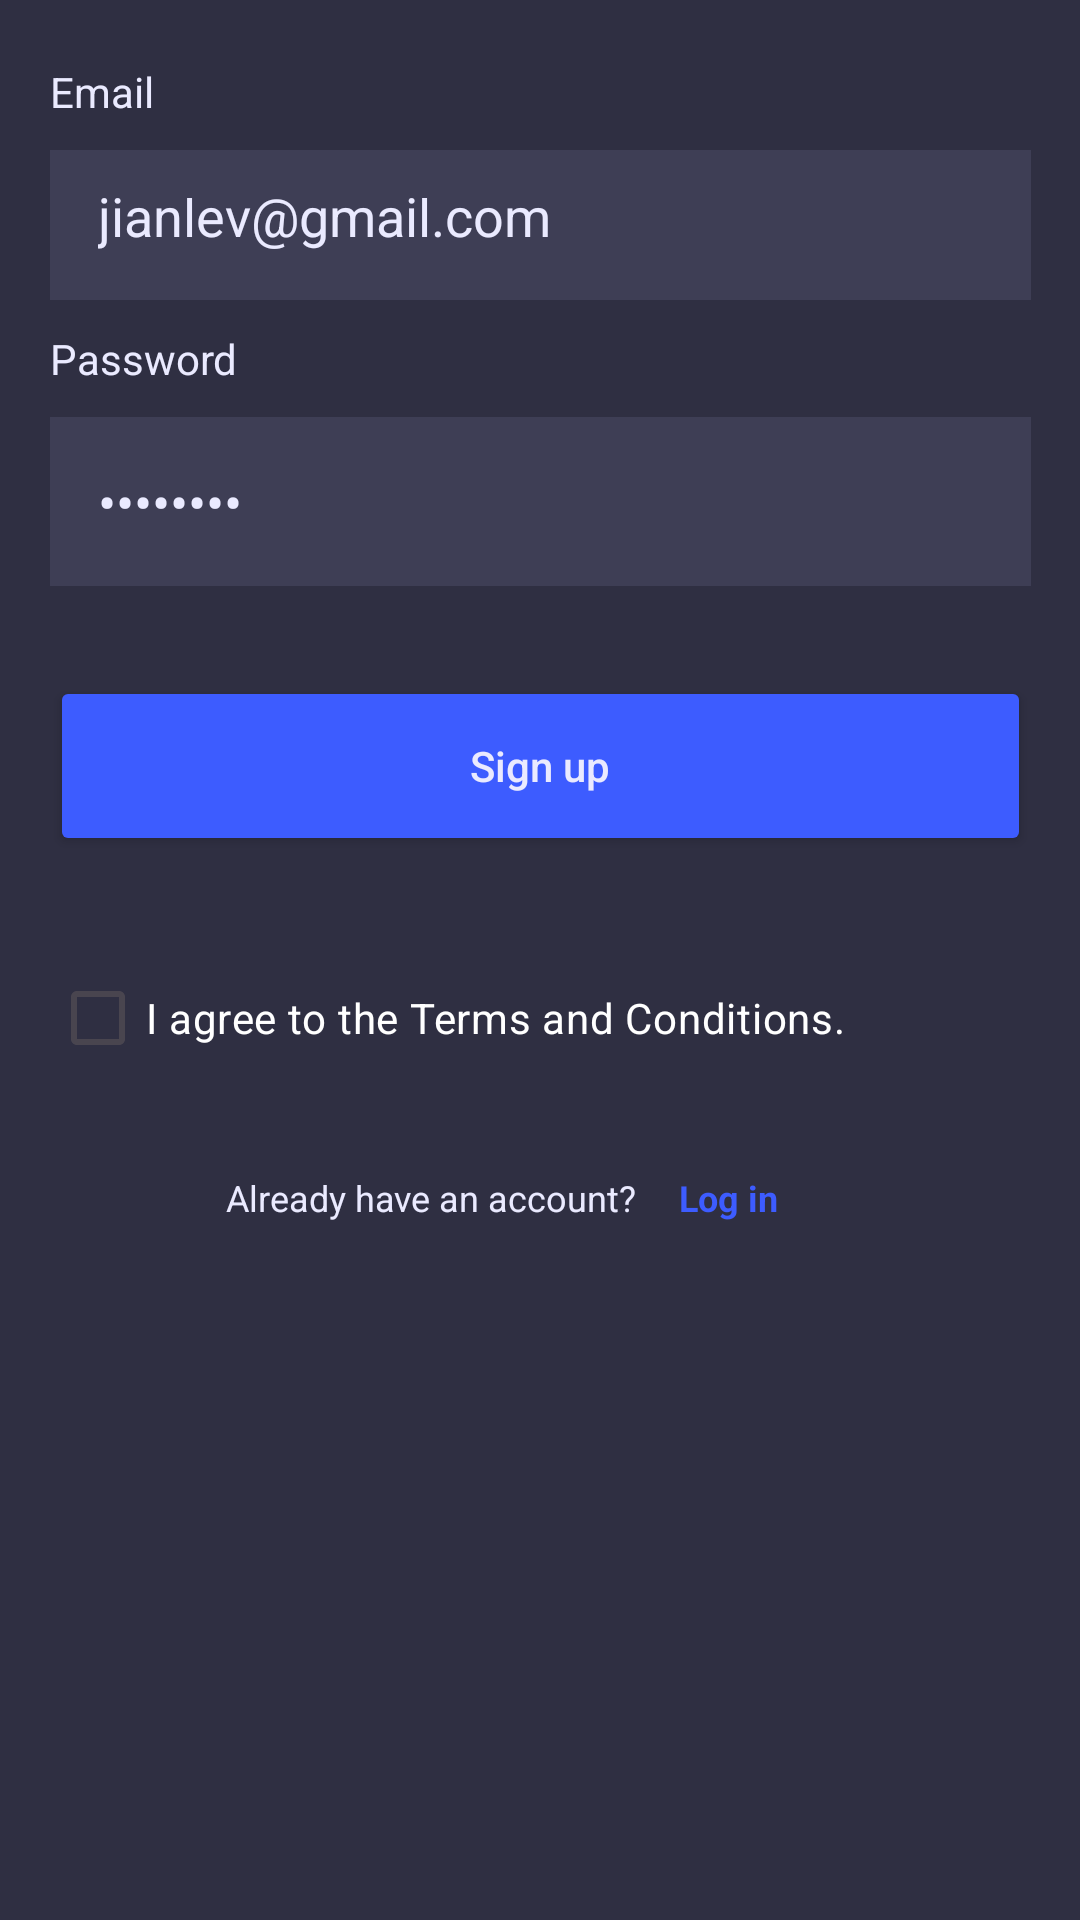

Layout XML and referenced resources for this Android screen:
<!-- AndroidManifest.xml: application theme Theme.SolutionsProject -->
<!-- res/layout/bottom_sheet_signup.xml -->
<?xml version="1.0" encoding="utf-8"?>
<androidx.constraintlayout.widget.ConstraintLayout xmlns:android="http://schemas.android.com/apk/res/android"
    xmlns:app="http://schemas.android.com/apk/res-auto"
    android:id="@+id/modalBottomSheetContainer"
    android:layout_width="match_parent"
    android:layout_height="match_parent"
    android:background="@color/bg_dark_theme_1">

    <View
        android:id="@+id/modal_background"
        android:layout_width="match_parent"
        android:layout_height="670dp"
        android:background="@color/bg_dark_theme_2"
        android:contentDescription="rectangle_8"
        app:layout_constraintBottom_toBottomOf="parent"
        app:layout_constraintEnd_toEndOf="parent"
        app:layout_constraintStart_toStartOf="parent" />

    <LinearLayout
        android:layout_width="wrap_content"
        android:layout_height="wrap_content"
        android:layout_marginTop="10dp"
        android:layout_marginBottom="10dp"
        android:orientation="vertical"
        app:layout_constraintBottom_toTopOf="@+id/modal_background"
        app:layout_constraintEnd_toEndOf="parent"
        app:layout_constraintHorizontal_bias="0.278"
        app:layout_constraintStart_toStartOf="parent"
        app:layout_constraintTop_toTopOf="parent"
        app:layout_constraintVertical_bias="0.592">

        <TextView
            android:id="@+id/modal_header"
            android:layout_width="wrap_content"
            android:layout_height="wrap_content"
            android:text="SignUp"
            android:textColor="@color/text_primary"
            android:textSize="32sp"
            android:textStyle="bold" />

        <TextView
            android:id="@+id/modal_sub_header"
            android:layout_width="260.2dp"
            android:layout_height="21.2dp"
            android:text="Enter your details below sign up for free"
            android:textColor="@color/text_primary"
            android:textSize="12sp" />

    </LinearLayout>

    <LinearLayout
        android:layout_width="wrap_content"
        android:layout_height="wrap_content"
        android:orientation="vertical"
        app:layout_constraintBottom_toBottomOf="parent"
        app:layout_constraintEnd_toEndOf="parent"
        app:layout_constraintStart_toStartOf="parent"
        app:layout_constraintTop_toTopOf="@+id/modal_background"
        app:layout_constraintVertical_bias="0.19">

        <LinearLayout
            android:layout_width="match_parent"
            android:layout_height="wrap_content"
            android:layout_marginBottom="10dp"
            android:orientation="vertical">

            <TextView
                android:id="@+id/lblEmail"
                android:layout_width="wrap_content"
                android:layout_height="wrap_content"
                android:layout_marginBottom="10dp"
                android:text="Email"
                android:textColor="@color/text_primary" />

            <EditText
                android:id="@+id/ettEmail"
                android:layout_width="327dp"
                android:layout_height="50dp"
                android:background="@color/bg_dark_theme_3"
                android:ems="10"
                android:inputType="textEmailAddress"
                android:paddingHorizontal="16dp"
                android:paddingVertical="16dp"
                android:text="jianlev@gmail.com"
                android:textColor="@color/text_primary" />

        </LinearLayout>

        <LinearLayout
            android:layout_width="match_parent"
            android:layout_height="wrap_content"
            android:orientation="vertical">

            <TextView
                android:id="@+id/lblPassword"
                android:layout_width="wrap_content"
                android:layout_height="wrap_content"
                android:layout_marginBottom="10dp"
                android:text="Password"
                android:textColor="@color/text_primary"
                android:textSize="14sp" />

            <EditText
                android:id="@+id/ettPassword"
                android:layout_width="match_parent"
                android:layout_height="wrap_content"
                android:background="@color/bg_dark_theme_3"
                android:ems="10"
                android:inputType="textPassword"
                android:paddingHorizontal="16dp"
                android:paddingVertical="16dp"
                android:text="password"
                android:textColor="@color/text_primary" />

        </LinearLayout>

        <Button
            android:id="@+id/btnSubmitSignup"
            android:layout_width="327dp"
            android:layout_height="60dp"
            android:layout_marginTop="30dp"
            android:layout_marginBottom="30dp"
            android:backgroundTint="@color/bg_primary"
            android:contentDescription="background"
            android:text="Sign up"
            android:textAllCaps="false"
            android:textColor="@color/text_primary"
            app:cornerRadius="16dp" />

        <CheckBox
            android:id="@+id/terms_conditions"
            android:layout_width="wrap_content"
            android:layout_height="wrap_content"
            android:layout_marginBottom="10dp"
            android:buttonTint="#FFFFFF"
            android:text="I agree to the Terms and Conditions."
            android:textColor="@color/white" />

        <androidx.constraintlayout.widget.ConstraintLayout
            android:id="@+id/modal_switch"
            android:layout_width="match_parent"
            android:layout_height="50dp">

            <TextView
                android:id="@+id/modal_switch_desc"
                android:layout_width="wrap_content"
                android:layout_height="wrap_content"
                android:text="Already have an account?"
                android:textColor="@color/text_primary"
                android:textSize="12sp"
                app:layout_constraintBottom_toBottomOf="parent"
                app:layout_constraintEnd_toEndOf="parent"
                app:layout_constraintHorizontal_bias="0.308"
                app:layout_constraintStart_toStartOf="parent"
                app:layout_constraintTop_toTopOf="parent"
                app:layout_constraintVertical_bias="0.529" />

            <TextView
                android:id="@+id/btnSwitchLogin"
                android:layout_width="wrap_content"
                android:layout_height="wrap_content"
                android:text="Log in"
                android:textColor="@color/bg_primary"
                android:textSize="12sp"
                android:textStyle="bold"
                app:layout_constraintBottom_toBottomOf="parent"
                app:layout_constraintEnd_toEndOf="parent"
                app:layout_constraintHorizontal_bias="0.141"
                app:layout_constraintStart_toEndOf="@+id/modal_switch_desc"
                app:layout_constraintTop_toTopOf="parent"
                app:layout_constraintVertical_bias="0.529" />

        </androidx.constraintlayout.widget.ConstraintLayout>

    </LinearLayout>
</androidx.constraintlayout.widget.ConstraintLayout>
<!-- resources referenced by this layout -->
<resources>
  <color name="bg_dark_theme_1">#1F1F39</color>
  <color name="bg_dark_theme_2">#2F2F42</color>
  <color name="bg_dark_theme_3">#3E3E55</color>
  <color name="bg_primary">#3D5CFF</color>
  <color name="text_primary">#EAEAFF</color>
  <color name="white">#FFFFFFFF</color>
  <style name="Theme.SolutionsProject" parent="Base.Theme.SolutionsProject" />
  <style name="Base.Theme.SolutionsProject" parent="Theme.Material3.DayNight.NoActionBar">
          
          
      </style>
</resources>
